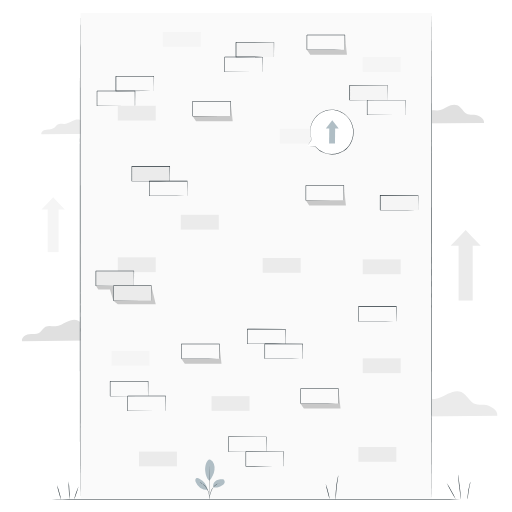
t = 0.00 s
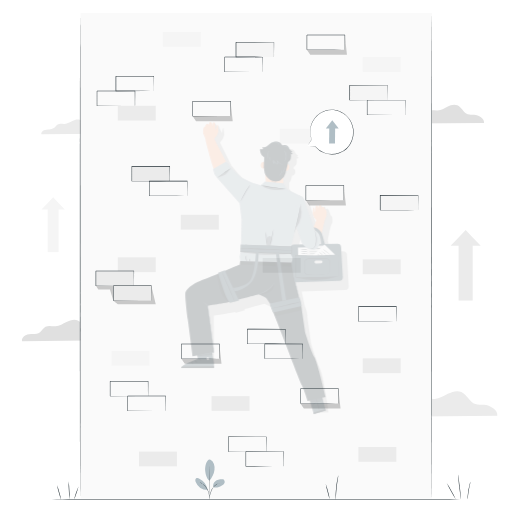
t = 0.25 s
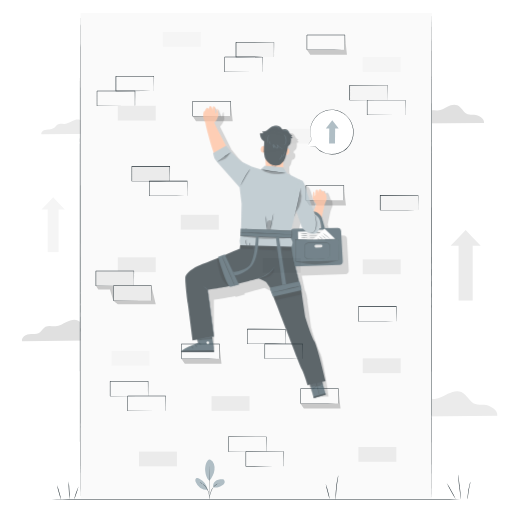
t = 0.50 s
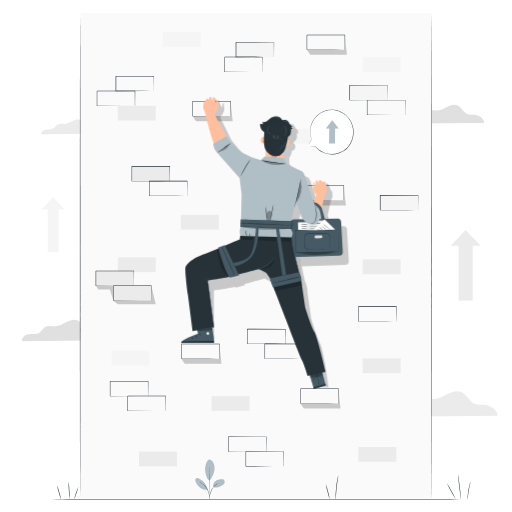
t = 0.75 s
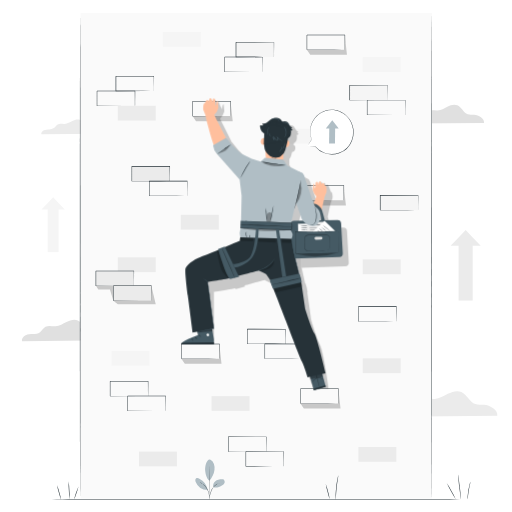
t = 1.00 s

The animated SVG that drew these frames (rendered in a browser with its animation timeline set to each time). Animation: 1 CSS @keyframes rule; one cycle of 1.00 s.

<svg class="animated" id="freepik_stories-business-challenge" xmlns="http://www.w3.org/2000/svg" viewBox="0 0 500 500" version="1.1" xmlns:xlink="http://www.w3.org/1999/xlink" xmlns:svgjs="http://svgjs.com/svgjs"><style>svg#freepik_stories-business-challenge:not(.animated) .animable {opacity: 0;}svg#freepik_stories-business-challenge.animated #freepik--Character--inject-353 {animation: 1s 1 forwards cubic-bezier(.36,-0.01,.5,1.38) slideUp;animation-delay: 0s;}            @keyframes slideUp {                0% {                    opacity: 0;                    transform: translateY(30px);                }                100% {                    opacity: 1;                    transform: inherit;                }            }        </style><g id="freepik--background-complete--inject-353" class="animable" style="transform-origin: 253.536px 254.598px;"><path d="M472.68,120c.57-4.13-5.26-7.53-9.65-7.88-2.09-.17-4.26.15-6.24-.54-4.29-1.5-6-7-10.19-8.8-3.12-1.32-6.73-.15-9.76,1.38s-6,3.45-9.42,3.66c-2.95.19-6.15-.9-8.73.54-1.92,1.07-2.93,3.29-4.7,4.59s-4,1.55-6.15,1.67-4.37.14-6.33,1-3.58,3-3.17,5.09Z" style="fill: rgb(224, 224, 224); transform-origin: 435.497px 111.458px;" id="elnin9vvvtq4j" class="animable"></path><path d="M485.66,406c.77-5.58-7.1-10.17-13-10.64-2.82-.23-5.75.2-8.42-.73-5.79-2-8.1-9.49-13.75-11.88-4.22-1.78-9.08-.19-13.17,1.87s-8.14,4.65-12.71,4.94c-4,.26-8.3-1.22-11.78.73-2.59,1.44-3.95,4.43-6.34,6.19s-5.39,2.09-8.29,2.25-5.91.19-8.55,1.4-4.83,4-4.28,6.86Z" style="fill: rgb(235, 235, 235); transform-origin: 435.499px 394.485px;" id="elfmcgjy98bkt" class="animable"></path><path d="M98.78,130.63c.45-3.25-4.14-5.92-7.58-6.2-1.64-.13-3.35.12-4.91-.42-3.37-1.18-4.72-5.53-8-6.92-2.46-1-5.29-.12-7.67,1.09s-4.74,2.71-7.41,2.88c-2.32.14-4.83-.71-6.86.42-1.51.84-2.3,2.58-3.7,3.61a8.83,8.83,0,0,1-4.83,1.31,13.67,13.67,0,0,0-5,.81c-1.53.71-2.81,2.33-2.49,4Z" style="fill: rgb(235, 235, 235); transform-origin: 69.5456px 123.933px;" id="elmnx8c8n9hik" class="animable"></path><path d="M105.31,332.35c.64-4.67-5.94-8.51-10.89-8.91-2.36-.19-4.82.17-7-.61-4.85-1.69-6.78-7.94-11.51-9.94-3.53-1.49-7.6-.16-11,1.56s-6.81,3.9-10.64,4.14c-3.32.21-6.94-1-9.85.61-2.17,1.21-3.31,3.71-5.31,5.18s-4.51,1.75-6.94,1.89-4.94.15-7.15,1.17-4.05,3.35-3.59,5.73Z" style="fill: rgb(224, 224, 224); transform-origin: 63.3561px 322.707px;" id="el0fms7luqtisq" class="animable"></path><rect x="447.86" y="237.4" width="13.76" height="56.08" style="fill: rgb(235, 235, 235); transform-origin: 454.74px 265.44px;" id="eltf816pkwi6" class="animable"></rect><polygon points="454.74 240.01 440.03 240.01 447.39 232.31 454.74 224.6 462.1 232.31 469.46 240.01 454.74 240.01" style="fill: rgb(235, 235, 235); transform-origin: 454.745px 232.305px;" id="ellxebqqyh7a" class="animable"></polygon><rect x="46.56" y="202.66" width="10.68" height="43.53" style="fill: rgb(245, 245, 245); transform-origin: 51.9px 224.425px;" id="elwbmpukpwhi" class="animable"></rect><polygon points="51.9 204.69 40.47 204.69 46.19 198.7 51.9 192.72 57.61 198.7 63.32 204.69 51.9 204.69" style="fill: rgb(245, 245, 245); transform-origin: 51.895px 198.705px;" id="elkn74c6mu9s" class="animable"></polygon></g><g id="freepik--Floor--inject-353" class="animable" style="transform-origin: 250px 487.86px;"><path d="M471.31,487.86c0,.14-99.09.26-221.3.26S28.69,488,28.69,487.86s99.07-.26,221.32-.26S471.31,487.71,471.31,487.86Z" style="fill: rgb(38, 50, 56); transform-origin: 250px 487.86px;" id="el105ea3iiz78q" class="animable"></path></g><g id="freepik--Wall--inject-353" class="animable" style="transform-origin: 249.915px 249.86px;"><rect x="78.7" y="12.77" width="343.13" height="474.18" style="fill: rgb(250, 250, 250); transform-origin: 250.265px 249.86px;" id="el68k1cs9ofga" class="animable"></rect><rect x="230.42" y="41.3" width="37.07" height="14.42" style="fill: rgb(245, 245, 245); transform-origin: 248.955px 48.51px;" id="elg3yfepxxfd" class="animable"></rect><path d="M267.5,55.72a1.67,1.67,0,0,1,0-.27c0-.2,0-.45,0-.76l0-2.88c0-2.51-.06-6.09-.1-10.51l.18.18-37.07.08c-.24.23.31-.32.25-.26h0v7.39c0,2.41,0,4.76,0,7l-.25-.25,26.51.12,7.74.07,2.09,0,.54,0h.2a5.47,5.47,0,0,1-.68,0l-2,0-7.68.07L230.42,56h-.25V48.71c0-1.21,0-2.43,0-3.67V41.32h0c0,.05.5-.5.27-.26l37.07.08h.18v.18c0,4.47-.08,8.08-.1,10.62l0,2.84c0,.3,0,.53,0,.73S267.5,55.73,267.5,55.72Z" style="fill: rgb(38, 50, 56); transform-origin: 248.93px 48.4995px;" id="elaue19c6p8d" class="animable"></path><path d="M335.68,195.63s0-.09,0-.27,0-.45,0-.75l0-2.88c0-2.52-.06-6.1-.1-10.52l.18.18-37.07.08.26-.26h0v7.4c0,2.41,0,4.76,0,7l-.25-.25,26.5.12,7.74.07,2.09,0,.55,0h.19a5.47,5.47,0,0,1-.68,0l-2,0-7.69.07-26.67.11h-.25v-.25c0-2.25,0-4.6,0-7v-7.4h0l.26-.26,37.07.08h.19v.18c0,4.47-.07,8.08-.09,10.63,0,1.2,0,2.15,0,2.83,0,.3,0,.54,0,.73S335.69,195.64,335.68,195.63Z" style="fill: rgb(38, 50, 56); transform-origin: 317.24px 188.275px;" id="el8ic2dq1u4pe" class="animable"></path><g id="elb4s833xnx4a"><polygon points="298.61 195.63 301.96 200.59 337.8 200.59 335.68 181.21 335.68 195.63 298.61 195.63" style="opacity: 0.2; transform-origin: 318.205px 190.9px;" class="animable"></polygon></g><path d="M225.14,113.34s0-.1,0-.27,0-.45,0-.76l-.05-2.88c0-2.51-.05-6.09-.1-10.52l.18.19-37.07.08.26-.26h0v7.39q0,3.61,0,7l-.25-.25,26.5.12,7.74.07,2.09,0H225a.76.76,0,0,1,.19,0,5.47,5.47,0,0,1-.68,0l-2,0-7.69.07-26.67.12h-.25v-.25c0-2.26,0-4.6,0-7V98.94h0c-.06,0,.49-.5.26-.27l37.07.08h.19v.18c0,4.48-.07,8.09-.09,10.63l0,2.84c0,.29,0,.53,0,.72S225.15,113.35,225.14,113.34Z" style="fill: rgb(38, 50, 56); transform-origin: 206.658px 106.025px;" id="el7f9vc635fx5" class="animable"></path><g id="el150gfu90wlti"><polygon points="188.07 113.34 191.42 118.3 227.26 118.3 225.14 98.92 225.14 113.34 188.07 113.34" style="opacity: 0.2; transform-origin: 207.665px 108.61px;" class="animable"></polygon></g><path d="M336.7,48.54a1.52,1.52,0,0,1,0-.27c0-.2,0-.45,0-.76l0-2.88c0-2.51-.06-6.09-.1-10.51l.18.18-37.07.08c-.24.23.31-.32.25-.26h0v7.39c0,2.41,0,4.76,0,7l-.25-.25,26.51.12,7.74.07,2.09,0,.54,0h.2a5.47,5.47,0,0,1-.68,0l-2,0-7.68.07-26.68.12h-.25V41.53c0-1.21,0-2.43,0-3.67V34.14h0c-.05.05.5-.5.27-.26l37.07.08h.18v.18c0,4.47-.08,8.08-.1,10.62,0,1.21,0,2.15,0,2.84,0,.3,0,.54,0,.73S336.7,48.55,336.7,48.54Z" style="fill: rgb(38, 50, 56); transform-origin: 318.258px 41.2295px;" id="eltccy3fxyok" class="animable"></path><g id="el7ogr3px82bx"><polygon points="299.62 48.54 302.98 53.5 338.82 53.5 336.7 34.12 336.7 48.54 299.62 48.54" style="opacity: 0.2; transform-origin: 319.22px 43.81px;" class="animable"></polygon></g><path d="M214.19,350.36a1.67,1.67,0,0,1,0-.27c0-.21,0-.45,0-.76,0-.7,0-1.66,0-2.88,0-2.52-.06-6.09-.1-10.52l.18.18-37.07.08c-.24.23.31-.32.25-.26h0v7.4q0,3.63,0,7l-.25-.25,26.51.11,7.74.07,2.09,0,.54,0,.2,0a5.47,5.47,0,0,1-.68,0l-2,0-7.68.07-26.68.12h-.25v-7.27c0-1.2,0-2.43,0-3.66v-3.74h0c0,.06.5-.49.27-.26l37.07.08h.18v.18c0,4.47-.08,8.09-.1,10.63l0,2.84c0,.29,0,.53,0,.72S214.19,350.36,214.19,350.36Z" style="fill: rgb(38, 50, 56); transform-origin: 195.75px 342.957px;" id="elw4trrol3f4g" class="animable"></path><g id="eljozo84fprw7"><polygon points="177.11 350.36 180.47 355.31 216.31 355.31 214.19 335.93 214.19 350.36 177.11 350.36" style="opacity: 0.2; transform-origin: 196.71px 345.62px;" class="animable"></polygon></g><path d="M131.7,103.31a1.39,1.39,0,0,1,0-.27c0-.2,0-.45,0-.76l0-2.87c0-2.52-.06-6.1-.1-10.52l.18.18-37.07.08c-.24.23.31-.32.26-.26h0v1.87c0,.62,0,1.25,0,1.86V96.3c0,2.41,0,4.76,0,7l-.25-.25,26.51.12,7.74.07,2.09,0,.54,0h.2a5.47,5.47,0,0,1-.68,0l-2,0-7.68.07-26.68.11h-.24v-.25c0-2.25,0-4.6,0-7V92.63c0-.61,0-1.24,0-1.86V88.9h0c0,.06.5-.49.27-.26l37.07.08h.18v.18c0,4.47-.07,8.08-.1,10.62l0,2.84c0,.3,0,.54,0,.73S131.71,103.32,131.7,103.31Z" style="fill: rgb(38, 50, 56); transform-origin: 113.28px 96.0017px;" id="elvupw3lgdi1" class="animable"></path><path d="M150.24,88.89a.91.91,0,0,1,0-.27c0-.2,0-.45,0-.76,0-.7,0-1.66,0-2.88,0-2.51-.05-6.09-.09-10.51l.18.18-37.08.08.26-.26h0v7.39c0,2.41,0,4.75,0,7l-.25-.25,26.51.12,7.74.07,2.08,0H150l.2,0a5.77,5.77,0,0,1-.69,0l-2,0-7.68.07-26.68.12h-.25v-.25q0-3.39,0-7V74.49h0c-.06,0,.5-.5.26-.27l37.08.08h.18v.19c0,4.47-.08,8.08-.1,10.62,0,1.2,0,2.15,0,2.84,0,.29,0,.53,0,.72S150.24,88.9,150.24,88.89Z" style="fill: rgb(38, 50, 56); transform-origin: 131.658px 81.5748px;" id="elumj1c9r40f8" class="animable"></path><rect x="115.03" y="103.31" width="37.07" height="14.42" style="fill: rgb(235, 235, 235); transform-origin: 133.565px 110.52px;" id="els27g1my6ej" class="animable"></rect><rect x="206.61" y="386.82" width="37.07" height="14.42" style="fill: rgb(235, 235, 235); transform-origin: 225.145px 394.03px;" id="el0ac4xk4vhpv5" class="animable"></rect><rect x="350" y="436.53" width="37.07" height="14.42" style="fill: rgb(235, 235, 235); transform-origin: 368.535px 443.74px;" id="elfh7s8drekpt" class="animable"></rect><rect x="135.7" y="441.01" width="37.07" height="14.42" style="fill: rgb(235, 235, 235); transform-origin: 154.235px 448.22px;" id="el1kzxlh4mhtv" class="animable"></rect><rect x="354.22" y="55.72" width="37.07" height="14.42" style="fill: rgb(245, 245, 245); transform-origin: 372.755px 62.93px;" id="el8c8r5b5h95q" class="animable"></rect><rect x="273.3" y="125.8" width="37.07" height="14.42" style="fill: rgb(245, 245, 245); transform-origin: 291.835px 133.01px;" id="elzqtfqlrk45i" class="animable"></rect><rect x="108.96" y="342.73" width="37.07" height="14.42" style="fill: rgb(245, 245, 245); transform-origin: 127.495px 349.94px;" id="elgu08r92ggo" class="animable"></rect><rect x="354.22" y="349.94" width="37.07" height="14.42" style="fill: rgb(235, 235, 235); transform-origin: 372.755px 357.15px;" id="elw4hicrwbc9" class="animable"></rect><rect x="256.55" y="251.97" width="37.07" height="14.42" style="fill: rgb(235, 235, 235); transform-origin: 275.085px 259.18px;" id="elfkdipqgswma" class="animable"></rect><rect x="115.03" y="251.32" width="37.07" height="14.42" style="fill: rgb(235, 235, 235); transform-origin: 133.565px 258.53px;" id="elh3iii680zdg" class="animable"></rect><rect x="176.6" y="209.81" width="37.07" height="14.42" style="fill: rgb(235, 235, 235); transform-origin: 195.135px 217.02px;" id="elxtxva2fyf9" class="animable"></rect><rect x="159.08" y="31.29" width="37.07" height="14.42" style="fill: rgb(245, 245, 245); transform-origin: 177.615px 38.5px;" id="els57kotcgl7m" class="animable"></rect><rect x="354.22" y="253.34" width="37.07" height="14.42" style="fill: rgb(235, 235, 235); transform-origin: 372.755px 260.55px;" id="elu9kqg8v0fm" class="animable"></rect><path d="M256.45,70.14a1.39,1.39,0,0,1,0-.27c0-.2,0-.45,0-.75,0-.7,0-1.66,0-2.88,0-2.52-.06-6.09-.1-10.52l.18.18L219.38,56c-.24.23.31-.32.26-.26h0V70.14l-.25-.25,26.5.12,7.74.07,2.09,0,.54,0h.2a3,3,0,0,1-.68,0l-2,0-7.68.07-26.67.11h-.25v-.26c0-2.25,0-4.6,0-7V59.47c0-.62,0-1.24,0-1.87V55.73h0c-.05.06.5-.49.27-.26l37.07.08h.18v.18c0,4.47-.07,8.09-.1,10.63l0,2.84c0,.29,0,.53,0,.72S256.46,70.15,256.45,70.14Z" style="fill: rgb(38, 50, 56); transform-origin: 237.938px 62.8367px;" id="elp8yk6r0azu" class="animable"></path><rect x="341.48" y="83.34" width="37.07" height="14.42" style="fill: rgb(245, 245, 245); transform-origin: 360.015px 90.55px;" id="elje6nqpyquiq" class="animable"></rect><path d="M378.55,97.76s0-.09,0-.27,0-.45,0-.75c0-.7,0-1.66,0-2.88,0-2.52-.05-6.09-.1-10.52l.18.18-37.07.08.26-.26h0v7.4c0,2.41,0,4.76,0,7l-.25-.25,26.5.12,7.74.07,2.09,0,.55,0h.19a3,3,0,0,1-.68,0l-2,0-7.69.07L341.48,98h-.25v-.26c0-2.25,0-4.6,0-7v-7.4h0l.26-.26,37.07.08h.19v.18c0,4.47-.07,8.09-.09,10.63l-.05,2.84c0,.29,0,.53,0,.72S378.56,97.77,378.55,97.76Z" style="fill: rgb(38, 50, 56); transform-origin: 359.99px 90.54px;" id="el4pmx6n8zrql" class="animable"></path><path d="M395.6,112.19a1.67,1.67,0,0,1,0-.27c0-.2,0-.45,0-.76,0-.7,0-1.66,0-2.88,0-2.51-.06-6.09-.1-10.52l.18.19L358.53,98c-.24.23.31-.32.26-.26h0v3.72c0,1.24,0,2.46,0,3.67v7l-.25-.25,26.5.12,7.74.07,2.09,0h.54l.2,0a5.47,5.47,0,0,1-.68,0l-2,0-7.68.07-26.67.12h-.25v-.25q0-3.39,0-7V97.79h0c-.06,0,.49-.5.26-.27l37.07.08h.18v.18c0,4.48-.07,8.09-.1,10.63,0,1.2,0,2.15,0,2.84,0,.29,0,.53,0,.72S395.61,112.2,395.6,112.19Z" style="fill: rgb(38, 50, 56); transform-origin: 377.083px 104.86px;" id="elurfgumv9vcg" class="animable"></path><rect x="128.65" y="162.49" width="37.07" height="14.42" style="fill: rgb(235, 235, 235); transform-origin: 147.185px 169.7px;" id="elz30hzgjj8k" class="animable"></rect><path d="M165.72,176.92a1.67,1.67,0,0,1,0-.27c0-.2,0-.45,0-.76,0-.7,0-1.66,0-2.88,0-2.52-.06-6.09-.1-10.52l.18.18-37.07.08.26-.26h0v3.74c0,1.23,0,2.46,0,3.66v7l-.25-.25,26.5.11,7.74.07,2.09,0h.54l.2,0a5.47,5.47,0,0,1-.68,0l-2,0-7.68.07-26.67.12h-.25v-.25q0-3.39,0-7v-7.4h0l.26-.26,37.07.08h.18v.18c0,4.47-.07,8.09-.1,10.63l0,2.84c0,.29,0,.53,0,.72A1.1,1.1,0,0,1,165.72,176.92Z" style="fill: rgb(38, 50, 56); transform-origin: 147.285px 169.555px;" id="elop995tnjv3" class="animable"></path><path d="M182.77,191.34a.91.91,0,0,1,0-.27c0-.2,0-.45,0-.76l0-2.88c0-2.51-.05-6.09-.09-10.51l.18.18-37.08.08.26-.26h0v7.39c0,2.41,0,4.76,0,7l-.25-.25,26.51.12,7.74.07,2.08,0,.55,0h.2a5.77,5.77,0,0,1-.69,0l-2,0-7.68.07-26.68.12h-.25v-.25c0-2.25,0-4.6,0-7v-7.39h0l.26-.26,37.08.08H183v.18c0,4.47-.08,8.08-.1,10.62l0,2.84c0,.3,0,.53,0,.73A1.66,1.66,0,0,1,182.77,191.34Z" style="fill: rgb(38, 50, 56); transform-origin: 164.285px 183.99px;" id="el725h6hmfdds" class="animable"></path><rect x="371.27" y="190.9" width="37.07" height="14.42" style="fill: rgb(245, 245, 245); transform-origin: 389.805px 198.11px;" id="elpee60z2ppt" class="animable"></rect><path d="M408.34,205.32s0-.09,0-.27,0-.45,0-.75c0-.7,0-1.66,0-2.88,0-2.52-.06-6.09-.1-10.52l.18.18-37.07.08.26-.26h0v3.74c0,1.23,0,2.46,0,3.66v7l-.25-.25,26.5.12,7.74.07,2.09,0,.55,0h.19a4.12,4.12,0,0,1-.68,0l-2,0-7.68.07-26.67.11H371v-.26c0-2.25,0-4.6,0-7v-7.4h0l.26-.26,37.07.08h.18v.18c0,4.47-.07,8.08-.1,10.63,0,1.2,0,2.15,0,2.83,0,.3,0,.54,0,.73S408.35,205.33,408.34,205.32Z" style="fill: rgb(38, 50, 56); transform-origin: 389.755px 197.96px;" id="elxuu4p8niwp9" class="animable"></path><path d="M278.52,335.93a1.52,1.52,0,0,1,0-.27c0-.2,0-.45,0-.76,0-.69,0-1.66,0-2.88,0-2.51-.06-6.09-.1-10.51l.18.18-37.07.08c-.24.23.31-.32.25-.26h0v7.39c0,2.41,0,4.76,0,7l-.25-.25,26.51.12,7.74.07,2.09,0,.54,0h.2a5.67,5.67,0,0,1-.68,0l-2,0-7.68.07-26.68.12h-.25v-7.26c0-1.21,0-2.43,0-3.67v-3.72h0c-.05.05.5-.5.27-.26l37.07.08h.18v.18c0,4.47-.08,8.08-.1,10.62,0,1.21,0,2.15,0,2.84,0,.3,0,.54,0,.73S278.52,335.94,278.52,335.93Z" style="fill: rgb(38, 50, 56); transform-origin: 260.078px 328.544px;" id="elsh08lboh9ko" class="animable"></path><path d="M295.56,350.36s0-.1,0-.27,0-.45,0-.76c0-.7,0-1.66,0-2.88,0-2.52-.06-6.09-.1-10.52l.18.18-37.07.08.26-.26h0v7.4q0,3.63,0,7l-.25-.25,26.5.11,7.74.07,2.09,0,.55,0,.19,0a5.47,5.47,0,0,1-.68,0l-2,0-7.69.07-26.67.12h-.25v-.25c0-2.26,0-4.6,0-7v-7.4h0l.26-.26,37.07.08h.19v.18c0,4.47-.07,8.09-.09,10.63l0,2.84c0,.29,0,.53,0,.72A.64.64,0,0,1,295.56,350.36Z" style="fill: rgb(38, 50, 56); transform-origin: 277.12px 342.995px;" id="el8jddaqgdmc6" class="animable"></path><path d="M144.57,386.82a.91.91,0,0,1,0-.27c0-.2,0-.45,0-.76l-.05-2.88c0-2.52,0-6.09-.09-10.52l.18.18-37.08.08c-.23.24.32-.31.26-.26h0v7.38c0,2.42,0,4.76,0,7l-.25-.25,26.51.11,7.74.07,2.08,0h.55l.2,0a5.77,5.77,0,0,1-.69,0l-2,0-7.68.07-26.68.12h-.25v-.25q0-3.39,0-7v-7.38h0l.26-.26,37.08.08h.18v.18c0,4.47-.08,8.09-.1,10.63,0,1.2,0,2.15-.05,2.84,0,.29,0,.53,0,.72S144.57,386.82,144.57,386.82Z" style="fill: rgb(38, 50, 56); transform-origin: 126.08px 379.445px;" id="el9zgqz9f5bmt" class="animable"></path><path d="M161.61,401.24s0-.1,0-.27,0-.45,0-.76c0-.69,0-1.66,0-2.88,0-2.51-.06-6.09-.1-10.51l.18.18-37.07.08.26-.26h0v7.39c0,2.41,0,4.76,0,7l-.25-.25,26.5.12,7.74.07,2.09,0,.55,0h.19a5.47,5.47,0,0,1-.68,0l-2,0-7.69.07-26.67.12h-.25v-.25c0-2.25,0-4.6,0-7v-7.39h0c-.06.05.49-.5.26-.26l37.07.08h.18v.18c0,4.47-.07,8.08-.09,10.62l0,2.84c0,.3,0,.53,0,.73S161.62,401.25,161.61,401.24Z" style="fill: rgb(38, 50, 56); transform-origin: 143.163px 393.859px;" id="el7do6sw2k7e4" class="animable"></path><path d="M260,441s0-.1,0-.27,0-.45,0-.76l-.05-2.88c0-2.52-.06-6.09-.1-10.52l.18.18-37.07.08.26-.26h0V434q0,3.63,0,7l-.25-.25,26.5.11,7.74.07,2.09,0,.55,0,.19,0a5.47,5.47,0,0,1-.68,0l-2,0-7.69.07-26.67.12h-.25V441c0-2.26,0-4.6,0-7v-7.4h0l.26-.26,37.07.08h.19v.18c0,4.47-.07,8.09-.09,10.63l0,2.84c0,.29,0,.53,0,.72A.64.64,0,0,1,260,441Z" style="fill: rgb(38, 50, 56); transform-origin: 241.51px 433.73px;" id="elv3m7b82yit8" class="animable"></path><path d="M277.05,455.43a1.67,1.67,0,0,1,0-.27c0-.2,0-.45,0-.76l0-2.88c0-2.51-.06-6.09-.1-10.51l.18.18-37.07.08c-.24.23.31-.32.26-.26h0v3.72c0,1.24,0,2.46,0,3.67v7l-.25-.25,26.5.12,7.74.07,2.09,0h.54l.2,0a5.47,5.47,0,0,1-.68,0l-2,0-7.68.07-26.67.12h-.25v-.25c0-2.25,0-4.6,0-7V441h0l.26-.26,37.07.08h.18V441c0,4.47-.07,8.08-.1,10.62,0,1.2,0,2.15,0,2.84,0,.29,0,.53,0,.73S277.06,455.44,277.05,455.43Z" style="fill: rgb(38, 50, 56); transform-origin: 258.615px 448.135px;" id="elriyb4yhwpd" class="animable"></path><path d="M387.08,313.88a1.67,1.67,0,0,1,0-.27c0-.2,0-.45,0-.76L387,310c0-2.51-.05-6.09-.09-10.52l.18.18-37.07.08c-.24.24.31-.31.25-.26h0v7.39q0,3.61,0,7l-.25-.25,26.51.12,7.74.07,2.08,0h.55l.2,0a5.67,5.67,0,0,1-.68,0l-2,0-7.68.07-26.68.12h-.25v-7.26c0-1.21,0-2.43,0-3.67v-3.72h0c-.05.06.5-.49.27-.26l37.07.08h.18v.18c0,4.47-.08,8.09-.1,10.63,0,1.2,0,2.15,0,2.84,0,.29,0,.53,0,.72S387.08,313.88,387.08,313.88Z" style="fill: rgb(38, 50, 56); transform-origin: 368.568px 306.517px;" id="elt9kdl712c8a" class="animable"></path><path d="M330.43,394s0-.1,0-.27,0-.45,0-.76l0-2.88c0-2.51-.06-6.09-.1-10.52l.18.19-37.07.08.26-.26h0v3.72c0,1.24,0,2.46,0,3.67v7l-.25-.25,26.5.12,7.74.07,2.09,0h.55l.19,0a5.47,5.47,0,0,1-.68,0l-2,0-7.68.07-26.67.12h-.25V394q0-3.39,0-7v-7.39h0c-.06.05.49-.5.26-.27l37.07.08h.18v.17c0,4.48-.07,8.09-.1,10.63l0,2.84c0,.29,0,.53,0,.72S330.44,394,330.43,394Z" style="fill: rgb(38, 50, 56); transform-origin: 311.993px 386.692px;" id="el83urg0iya3q" class="animable"></path><g id="elfe9khmsappo"><polygon points="93.65 279.15 96.01 282.68 107.36 282.68 110.69 293.58 115.03 297.19 152.1 297.19 147.77 279.15 93.65 279.15" style="opacity: 0.2; transform-origin: 122.875px 288.17px;" class="animable"></polygon></g><rect x="93.65" y="264.73" width="37.07" height="14.42" style="fill: rgb(235, 235, 235); transform-origin: 112.185px 271.94px;" id="elh5tu4uagx1c" class="animable"></rect><path d="M130.72,279.15s0-.09,0-.27,0-.45,0-.75l0-2.88c0-2.52-.06-6.1-.1-10.52l.18.18L93.65,265l.26-.26h0v7.4c0,2.41,0,4.76,0,7l-.25-.25,26.5.12,7.74.07,2.09,0,.55,0h.19a5.47,5.47,0,0,1-.68,0l-2,0-7.69.07-26.67.11H93.4v-.25c0-2.25,0-4.6,0-7v-7.4h0l.26-.26,37.07.08h.18v.18c0,4.47-.07,8.08-.1,10.63l0,2.83c0,.3,0,.54,0,.73S130.73,279.16,130.72,279.15Z" style="fill: rgb(38, 50, 56); transform-origin: 112.155px 271.805px;" id="el1dgmq298ndz" class="animable"></path><rect x="110.69" y="279.15" width="37.07" height="14.42" style="fill: rgb(235, 235, 235); transform-origin: 129.225px 286.36px;" id="elsv5ybr0g5j" class="animable"></rect><path d="M147.77,293.58a1.67,1.67,0,0,1,0-.27c0-.2,0-.45,0-.76,0-.7,0-1.66,0-2.88,0-2.52-.06-6.09-.1-10.52l.18.18-37.07.08c-.24.24.31-.31.25-.26h0v7.39q0,3.62,0,7l-.25-.25,26.51.12,7.74.06,2.09,0h.54l.2,0a5.47,5.47,0,0,1-.68,0l-2,0-7.68.07-26.68.12h-.25v-7.26c0-1.21,0-2.43,0-3.67v-3.72h0c-.05.06.5-.49.27-.26l37.07.08H148v.18c0,4.47-.08,8.09-.1,10.63,0,1.2,0,2.15,0,2.84,0,.29,0,.53,0,.72S147.77,293.58,147.77,293.58Z" style="fill: rgb(38, 50, 56); transform-origin: 129.283px 286.177px;" id="elnjw5o1fmw4" class="animable"></path><g id="elnfovlupsla"><polygon points="293.36 394.03 296.71 398.99 332.55 398.99 330.43 379.61 330.43 394.03 293.36 394.03" style="opacity: 0.2; transform-origin: 312.955px 389.3px;" class="animable"></polygon></g><path d="M421.41,485.68c-.14,0-.26-105.2-.26-234.95s.12-235,.26-235,.26,105.18.26,235S421.56,485.68,421.41,485.68Z" style="fill: rgb(38, 50, 56); transform-origin: 421.41px 250.705px;" id="el2hkbxk3vkqj" class="animable"></path><path d="M78.28,17.31c.15,0,.26,104.66.26,233.73s-.11,233.76-.26,233.76S78,380.16,78,251,78.14,17.31,78.28,17.31Z" style="fill: rgb(38, 50, 56); transform-origin: 78.27px 251.055px;" id="eliww3x19nd3h" class="animable"></path></g><g id="freepik--Plants--inject-353" class="animable" style="transform-origin: 257.555px 468.468px;"><path d="M205.12,448.73a7.37,7.37,0,0,1,3.81,4.32,13,13,0,0,1,.51,5.86c-.43,3.8-2.59,7.64-4.92,10.68-3.2-2.8-3.93-7.67-4.15-10.17-.35-3.94,1.42-11.28,4.75-10.69" style="fill: rgb(176, 190, 197); transform-origin: 204.948px 459.143px;" id="elc7cpys29tg5" class="animable"></path><path d="M208.24,475.86a6.28,6.28,0,0,1,2-6c1.64-1.47,5-2,7.17-1.85,1,.08,1.1.3,1.68,1.14a2.65,2.65,0,0,1,0,2.72,5.41,5.41,0,0,1-2,2c-2.78,1.74-5.78,2.91-8.92,2" style="fill: rgb(176, 190, 197); transform-origin: 213.786px 472.086px;" id="el8bik7036wcu" class="animable"></path><path d="M204.14,487.52a4,4,0,0,1,.11-.78l.39-2.11a22,22,0,0,1,2.18-6.75,13.45,13.45,0,0,1,4.84-5.14,8.87,8.87,0,0,1,2-.87,3.77,3.77,0,0,1,.57-.15c.13,0,.2,0,.2,0a15.84,15.84,0,0,0-2.64,1.22,13.89,13.89,0,0,0-4.7,5.11,23.75,23.75,0,0,0-2.23,6.65c-.19.88-.35,1.6-.47,2.09A4,4,0,0,1,204.14,487.52Z" style="fill: rgb(38, 50, 56); transform-origin: 209.285px 479.62px;" id="eljc6q0ilu5zb" class="animable"></path><path d="M204.26,454.44a1.73,1.73,0,0,1,0,.34c0,.25,0,.58.06,1,0,.85.09,2.08.14,3.6.1,3.05.18,7.26.16,11.91s-.14,8.86-.26,11.91c-.06,1.52-.12,2.75-.18,3.6,0,.4-.05.73-.06,1a1.38,1.38,0,0,1,0,.34,1.8,1.8,0,0,1,0-.34c0-.26,0-.58,0-1,0-.89.06-2.11.09-3.61.08-3,.16-7.25.18-11.9s0-8.86-.07-11.9c0-1.5-.05-2.72-.06-3.61,0-.4,0-.73,0-1A1.23,1.23,0,0,1,204.26,454.44Z" style="fill: rgb(38, 50, 56); transform-origin: 204.368px 471.29px;" id="elu9nxvg9pjy" class="animable"></path><path d="M202.71,478.18a14.71,14.71,0,0,0-8-10.77c-1.07-.52-2.47-.85-3.35-.06s-.68,2.23-.25,3.34a12.57,12.57,0,0,0,11.55,7.8" style="fill: rgb(176, 190, 197); transform-origin: 196.727px 472.684px;" id="elaii1vri2grk" class="animable"></path><path d="M195.2,471a3.8,3.8,0,0,1,.68.3,6.64,6.64,0,0,1,.76.41,10.68,10.68,0,0,1,1,.61c.35.25.74.51,1.12.84s.78.69,1.19,1.08a16.37,16.37,0,0,1,2.26,2.91,16,16,0,0,1,1.49,3.36,17.19,17.19,0,0,1,.57,3,9.73,9.73,0,0,1,.05,1.16,5.78,5.78,0,0,1,0,.87,3.37,3.37,0,0,1-.08.73c-.06,0,.05-1.05-.14-2.74a11.22,11.22,0,0,0-.22-1.36,15.13,15.13,0,0,0-.4-1.53,16.09,16.09,0,0,0-1.48-3.3,17.07,17.07,0,0,0-2.2-2.87c-.4-.39-.77-.77-1.16-1.08a12.27,12.27,0,0,0-1.08-.86C196.13,471.5,195.17,471.07,195.2,471Z" style="fill: rgb(38, 50, 56); transform-origin: 199.768px 478.635px;" id="eli20l64xtlmb" class="animable"></path><path d="M436.27,471.76a78.93,78.93,0,0,1,4.63,7.8,80.13,80.13,0,0,1,4.17,8.06,80.41,80.41,0,0,1-4.63-7.8A82.74,82.74,0,0,1,436.27,471.76Z" style="fill: rgb(38, 50, 56); transform-origin: 440.67px 479.69px;" id="el94cbut0598v" class="animable"></path><path d="M447.38,463.52c.15,0,.88,5.36,1.65,12s1.28,12.05,1.14,12.07-.88-5.36-1.65-12S447.24,463.53,447.38,463.52Z" style="fill: rgb(38, 50, 56); transform-origin: 448.775px 475.555px;" id="el8rruz3bvgkw" class="animable"></path><path d="M459.45,470.52A13.76,13.76,0,0,1,459,473c-.33,1.53-.77,3.65-1.17,6s-.68,4.5-.87,6.06a13.84,13.84,0,0,1-.38,2.52,11.16,11.16,0,0,1,0-2.55,62.27,62.27,0,0,1,2.06-12.12A11.23,11.23,0,0,1,459.45,470.52Z" style="fill: rgb(38, 50, 56); transform-origin: 457.978px 479.05px;" id="elwtom7wbq85" class="animable"></path><path d="M318.13,472.56a58.5,58.5,0,0,1,2.21,7.47,57.14,57.14,0,0,1,1.71,7.61,58.5,58.5,0,0,1-2.21-7.47A57.14,57.14,0,0,1,318.13,472.56Z" style="fill: rgb(38, 50, 56); transform-origin: 320.09px 480.1px;" id="eljxjlbq1nc2" class="animable"></path><path d="M330.41,464.21a25.45,25.45,0,0,1-.48,3.47c-.34,2.13-.78,5.08-1.14,8.35s-.56,6.25-.69,8.4a27.29,27.29,0,0,1-.27,3.49,3,3,0,0,1-.09-.94c0-.6,0-1.48,0-2.56,0-2.17.19-5.16.54-8.45s.86-6.24,1.29-8.36c.22-1.06.41-1.91.57-2.5A3.58,3.58,0,0,1,330.41,464.21Z" style="fill: rgb(38, 50, 56); transform-origin: 329.072px 476.065px;" id="el5pudjpir8up" class="animable"></path><path d="M67,469.86a81.14,81.14,0,0,1,.76,9,76.14,76.14,0,0,1,.24,9.05,81.14,81.14,0,0,1-.76-9A78.78,78.78,0,0,1,67,469.86Z" style="fill: rgb(38, 50, 56); transform-origin: 67.5018px 478.885px;" id="elhbj5eor35qg" class="animable"></path><path d="M76.63,475.2a43.83,43.83,0,0,1-1.95,6.43,43.45,43.45,0,0,1-2.45,6.26,88.7,88.7,0,0,1,4.4-12.69Z" style="fill: rgb(38, 50, 56); transform-origin: 74.43px 481.545px;" id="elpytjl5dozal" class="animable"></path><path d="M55.66,473.53a54.66,54.66,0,0,1,2.27,7.28,55.32,55.32,0,0,1,1.77,7.43A56.32,56.32,0,0,1,57.43,481,58.94,58.94,0,0,1,55.66,473.53Z" style="fill: rgb(38, 50, 56); transform-origin: 57.68px 480.885px;" id="elv9fte8o3glg" class="animable"></path></g><g id="freepik--speech-bubble--inject-353" class="animable" style="transform-origin: 322.698px 128.99px;"><path d="M300.2,142.7l7.91.36a21.35,21.35,0,0,0,9.66,6.55,20.89,20.89,0,0,0,26.53-14,22,22,0,0,0-13.92-27.34,20.89,20.89,0,0,0-26.53,14,22.16,22.16,0,0,0,.38,14h0Z" style="fill: rgb(255, 255, 255); transform-origin: 322.743px 128.94px;" id="el11jdqw8wl4rf" class="animable"></path><path d="M300.2,142.7l.28-.43c.19-.29.46-.69.8-1.22l3-4.69h-.16a.1.1,0,0,0,.14,0,.11.11,0,0,0,0-.12,22.22,22.22,0,0,1-1.07-10.58,21.29,21.29,0,0,1,2-6.56,20.8,20.8,0,0,1,11.85-10.57,20.55,20.55,0,0,1,9.05-1,21.23,21.23,0,0,1,9.07,3.33,21.55,21.55,0,0,1,3.87,3.23,23.16,23.16,0,0,1,3,4.16,23.59,23.59,0,0,1,2,4.69,23.19,23.19,0,0,1,.82,4.93,22.06,22.06,0,0,1-1.55,9.46,20.91,20.91,0,0,1-12.25,11.89,20.6,20.6,0,0,1-14.29-.11,21.34,21.34,0,0,1-8.7-6.14.11.11,0,0,0-.07,0l-5.86-.21-1.53,0h-.53l.49,0,1.49.09,5.93.34-.08,0a21.37,21.37,0,0,0,8.76,6.3,20.9,20.9,0,0,0,14.51.18,21.21,21.21,0,0,0,12.53-12.09,22.44,22.44,0,0,0,1.59-9.65,23.61,23.61,0,0,0-.84-5,23.31,23.31,0,0,0-2-4.78,22.36,22.36,0,0,0-3.09-4.24,21.89,21.89,0,0,0-13.21-6.69,21,21,0,0,0-16.61,5.55A21.39,21.39,0,0,0,305,119a21.67,21.67,0,0,0-2,6.67,22.35,22.35,0,0,0,1.18,10.69l.18-.09h0a.11.11,0,0,0-.14,0,.05.05,0,0,0,0,0q-1.93,3.13-3,4.82c-.32.52-.57.92-.74,1.21S300.2,142.7,300.2,142.7Z" style="fill: rgb(38, 50, 56); transform-origin: 322.698px 128.99px;" id="elq2hea6ixo0f" class="animable"></path><polygon points="330.79 125.47 324.48 117.47 318.18 125.37 330.79 125.47" style="fill: rgb(176, 190, 197); transform-origin: 324.485px 121.47px;" id="el1g97q3ht1op" class="animable"></polygon><polygon points="321.38 140.09 327.12 140.13 327.3 124.17 321.56 124.13 321.38 140.09" style="fill: rgb(176, 190, 197); transform-origin: 324.34px 132.13px;" id="elq8qbjq23ymc" class="animable"></polygon></g><g id="freepik--Character--inject-353" class="animable animator-active" style="transform-origin: 258.7px 238.501px;"><g id="eldwfb9039wva"><path d="M338.91,225.69a3.57,3.57,0,0,0-3.59-3.44l-12.26.28c-.47-1.83-2.05-7.92-3-10.78l1.95-9.64.88-3.62s1.49-4,1.8-4.61a15.13,15.13,0,0,0-.23-5.24,2.63,2.63,0,0,0-1.34-1.29s-1.81-5.83-2.84-6.58-2.28.75-2.28.75v-1.07c-.42-1.72-.93-2-1.87-1.24a3.84,3.84,0,0,0-1.14,2s-.25-1.56-.45-2.63-1.45-.43-1.87,0,1.22,10.26,1.22,10.26l-.61,1.5a19.77,19.77,0,0,1-.31-2.79c-.11-1.83-2.66-7.42-2.66-7.42L311.2,192l1.46,3.55,2.22,2.95c-.35.87-1.83,4.48-2.68,6.62-2.6-7.52-8.32-24.16-8.66-25.88a11.28,11.28,0,0,0-2.06-4.26l-15.18-7.77-3.74-6.06h0l0-5.83a9.17,9.17,0,0,0,1.89-3.78c.2-.87.48-2,.78-3.18,1.23,0,2.79-.48,3.18-3s-.65-3.34-1.67-3.66c0-.25.09-.52.12-.74l.15-1.25a7.8,7.8,0,0,0,1.25-.84,5.38,5.38,0,0,0,1.64-3.44,16,16,0,0,0-.13-3.91,1.48,1.48,0,0,0,1.95-.85,3.5,3.5,0,0,1-1.88-1.44,1.53,1.53,0,0,0,1,.13c.31-.1.54-.53.33-.79a.9.9,0,0,0-.5-.24,3.55,3.55,0,0,1-1.91-1.72,3.4,3.4,0,0,0-.3-.77,4.55,4.55,0,0,0-.43-.65,6.11,6.11,0,0,0-1.22-1.87,4.08,4.08,0,0,0-3.15-1.06,6,6,0,0,0-2.11.58c-.08-.09-.17-.16-.25-.24a6.86,6.86,0,0,0-4.84-3.63,8.5,8.5,0,0,0-6.37,1.56c-1.28.9-2.35,2.11-3.64,3a5,5,0,0,1-4.39,1c-.26.56.75,1,.61,1.64a.7.7,0,0,1-.66.47,7.42,7.42,0,0,1-1.23-.17,1,1,0,0,0-1.06.49,1.22,1.22,0,0,0,0,.63,11.42,11.42,0,0,0,1.85,5.29,6.38,6.38,0,0,0,2.33,2c0,1.34,0,2.69-.05,4l-.08.34c0,.1,0,.19,0,.3-1.24-.18-2.95.12-3.2,2.93-.3,3.25,2,3.84,3.21,3.87q0,.56.09,1.14a16.41,16.41,0,0,0,1.24,4.75l.37,7.22-.85-.08L260.44,163l-8.72-2.64-10.53-5.52-8.25-8-6.27-8-.21.13-11.53-23,2.59-3.43,1.59-3.88-.69-6.94s-1.13.12-1.24,2.12a23.38,23.38,0,0,1-.34,3l-.67-1.64a23.37,23.37,0,0,1-1.5-2.89c-1.59-6.54-1.55.57-1.37-.61,0-.31-4-5.24-4-5.24s.7,2.13-.32,1.24,1.42,1,1,2.91v1.18s-1.36-1.65-2.49-.83a4.24,4.24,0,0,0-1.36,2.59,2.89,2.89,0,0,0-1.48,1.41c-.34.94-.58,5-.24,5.73s2,5.06,2,5.06l.46,2.69s4.11,17.54,7.63,27.74l-.55.33a15.88,15.88,0,0,0,3.71,8.56l22.24,26.24,1.95,16.22-.53,25.53h-.4l-.16,7.23.1,0-.93,5.13.54,4.21-.41,3.55s-6.6,2.94-14.44,6.35l-.22-.48-6.47,2.62s.07.24.19.68l-1.47.63c-6.39,2.74-12.44,5.27-15.46,6.36-7.65,2.76-14.64,9-15.23,12.29s1.43,21,2.31,27.17c.95,6.56,3.9,30.82,3.9,30.82L209,335.29l-.1-49.71,0-.6s12.52-1.87,20.51-3.55a11.38,11.38,0,0,0,1.22.72l8.66-2.23-.49-1.09c7.39-2.18,19.6-5.4,19.6-5.4l5.36,2.62,2,1.14,3.69,5.7c-.3.61,2.83,9.16,3.08,9l.25-.06c4.31,11.53,11.36,30.42,12.17,32.6,1.17,3.16,13,36.13,15.5,41.12,1,1.93,5.06,12.51,5.64,14.06l14.88,0s-5-36.86-8.19-42.45-8.91-25-8.91-25l-3.76-26.75.34-.08a34.74,34.74,0,0,0-2.15-8.8l-.32.07,0-.07-3.3-15.13,42.53-1.41a3.59,3.59,0,0,0,3.4-3.85Zm-49.57,6.57h0Zm8.58,44.17-3.76-15.07Zm-5.06-53.21a3.44,3.44,0,0,0-2.59,1.3l3.12-13.8q.86-2.9,1.62-5.82l.06.2-.26,1.35c.17-.22.33-.45.49-.67l5.22,15.73a17.81,17.81,0,0,0,1.2,1.51Zm25-.57a19.17,19.17,0,0,0,.66-3.49h0l.32-1.55c.35,2.16.51,4.14.57,5Z" style="opacity: 0.2; transform-origin: 263.737px 238.035px;" class="animable"></path></g><g id="elnlcrfb21r8i"><path d="M304.06,375s-.44-1.7-1.35-4.16" style="opacity: 0.3; transform-origin: 303.385px 372.92px;" class="animable"></path></g><path d="M283.25,249c0-7.15.26-22.9.37-29.83a3.52,3.52,0,0,1,3.44-3.46l42.45-.93a3.5,3.5,0,0,1,3.59,3.31l1.65,29.3a3.51,3.51,0,0,1-3.39,3.71l-44.48,1.42A3.51,3.51,0,0,1,283.25,249Z" style="fill: rgb(69, 90, 100); transform-origin: 309.003px 233.65px;" id="elaulh93eqhlr" class="animable"></path><polygon points="305.34 226.14 291.15 225.94 291.01 218.54 305.19 218.27 305.34 226.14" style="fill: rgb(255, 255, 255); transform-origin: 298.175px 222.205px;" id="elje3kwqaavxh" class="animable"></polygon><path d="M303.7,220.77a43.49,43.49,0,0,1-5.29.16,44.51,44.51,0,0,1-5.28-.17,44.75,44.75,0,0,1,5.28-.15A43.49,43.49,0,0,1,303.7,220.77Z" style="fill: rgb(38, 50, 56); transform-origin: 298.415px 220.77px;" id="el8c391t0818b" class="animable"></path><path d="M303.81,222.69a42.31,42.31,0,0,1-5.28.15,43.49,43.49,0,0,1-5.29-.16,42.41,42.41,0,0,1,5.29-.15A43.38,43.38,0,0,1,303.81,222.69Z" style="fill: rgb(38, 50, 56); transform-origin: 298.525px 222.685px;" id="elnurq3yb6iln" class="animable"></path><path d="M303.92,224.61a47.5,47.5,0,0,1-5.28.15,43.49,43.49,0,0,1-5.29-.16,43.49,43.49,0,0,1,5.29-.16A44.51,44.51,0,0,1,303.92,224.61Z" style="fill: rgb(38, 50, 56); transform-origin: 298.635px 224.6px;" id="elmpbtyauwbal" class="animable"></path><polygon points="317.43 226.02 299.73 226.2 299.56 216.97 317.25 216.64 317.43 226.02" style="fill: rgb(235, 235, 235); transform-origin: 308.495px 221.42px;" id="elxzvq6cxn6hm" class="animable"></polygon><path d="M315.38,219.75a65.71,65.71,0,0,1-6.59.15c-3.64,0-6.59-.07-6.59-.16a65.71,65.71,0,0,1,6.59-.15C312.43,219.59,315.38,219.66,315.38,219.75Z" style="fill: rgb(38, 50, 56); transform-origin: 308.79px 219.745px;" id="elj51yzacjn8" class="animable"></path><path d="M315.52,222.14c0,.09-2.95.16-6.59.16s-6.59-.08-6.59-.17,3-.15,6.59-.15S315.52,222.05,315.52,222.14Z" style="fill: rgb(38, 50, 56); transform-origin: 308.93px 222.14px;" id="elscb3y9kh8z" class="animable"></path><path d="M315.66,224.54c0,.08-3,.15-6.59.15s-6.59-.08-6.59-.16,2.95-.16,6.59-.16A65.36,65.36,0,0,1,315.66,224.54Z" style="fill: rgb(38, 50, 56); transform-origin: 309.07px 224.52px;" id="elaeddmwius6" class="animable"></path><path d="M330.36,225.56s0,.1,0,.31,0,.54,0,.95c0,.85.06,2.08.09,3.66.08,3.21.18,7.83.3,13.54,0,.36,0,.72,0,1.09a2.06,2.06,0,0,1-.21,1.13,2,2,0,0,1-.86.83,2.52,2.52,0,0,1-1.17.2l-4.86.13-10.71.28-11.83.31-6.26.16-3.2.08-.81,0a4,4,0,0,1-.84,0,2,2,0,0,1-1.36-1,1.74,1.74,0,0,1-.2-.73c0-.26,0-.47,0-.71,0-.47,0-.93,0-1.39,0-.93,0-1.85,0-2.76,0-1.83,0-3.63,0-5.41,0-3.55,0-7-.06-10.26v-.15h.15c12.22.41,22.69.32,30.09.14,3.7-.08,6.64-.19,8.66-.26l2.32-.08h.78l-.21,0-.6,0-2.29.13c-2,.1-4.95.23-8.65.35-7.41.22-17.88.35-30.11,0l.16-.15c0,3.28,0,6.71.07,10.26,0,1.78,0,3.58,0,5.41,0,.91,0,1.83,0,2.75,0,.47,0,.93,0,1.4A2.7,2.7,0,0,0,289,247a1.67,1.67,0,0,0,1.14.88,3.86,3.86,0,0,0,.77,0l.81,0,3.2-.08,6.26-.15,11.84-.29,10.71-.25,4.85-.11a2.24,2.24,0,0,0,1.08-.18,1.68,1.68,0,0,0,.75-.72,1.83,1.83,0,0,0,.19-1c0-.37,0-.73,0-1.08-.08-5.69-.13-10.29-.18-13.49,0-1.59,0-2.83,0-3.69,0-.41,0-.73,0-1S330.36,225.56,330.36,225.56Z" style="fill: rgb(38, 50, 56); transform-origin: 309.57px 236.906px;" id="el3zpyeiao1x5" class="animable"></path><path d="M318.69,244.73s.26,0,.74-.12a3.76,3.76,0,0,0,1.81-1.07,3.86,3.86,0,0,0,.94-3.11c0-1.34-.06-2.85-.11-4.53,0-.84,0-1.71-.05-2.63a3.75,3.75,0,0,0-.83-2.57,3.51,3.51,0,0,0-2.56-1.27c-1,0-2.13,0-3.23.06l-14.42.28a3.5,3.5,0,0,0-3,1.77,3.39,3.39,0,0,0-.47,1.69c0,.62,0,1.22,0,1.82,0,1.21,0,2.4.07,3.56l0,1.72a14.94,14.94,0,0,0,.07,1.66,3.51,3.51,0,0,0,1.72,2.47,3.59,3.59,0,0,0,1.41.45c.48,0,1,0,1.49,0l5.48-.08,7.94-.1h2.92s-.07,0-.19,0l-.57,0-2.15.07-7.94.2-5.49.12c-.5,0-1,.05-1.52,0a3.8,3.8,0,0,1-3.39-3.15,13.91,13.91,0,0,1-.08-1.7c0-.56,0-1.14,0-1.72,0-1.16-.05-2.34-.07-3.55l0-1.83a3.77,3.77,0,0,1,.5-1.85,3.84,3.84,0,0,1,3.25-1.93l14.42-.26c1.12,0,2.18-.05,3.25,0a3.82,3.82,0,0,1,2.75,1.38,4,4,0,0,1,.87,2.74c0,.91,0,1.79,0,2.63,0,1.67,0,3.19.06,4.52,0,.34,0,.66,0,1a3.53,3.53,0,0,1-.2.88,3.62,3.62,0,0,1-2.71,2.39A2.83,2.83,0,0,1,318.69,244.73Z" style="fill: rgb(38, 50, 56); transform-origin: 309.76px 237.125px;" id="elsvgoj638b8" class="animable"></path><path d="M305.59,226.06c.2,0,11.4-10.41,11.4-10.41l10.33,10Z" style="fill: rgb(255, 255, 255); transform-origin: 316.455px 220.855px;" id="el8i3i7sqf6vr" class="animable"></path><path d="M322.83,225.82a36.81,36.81,0,0,1-3.94-2.95,38,38,0,0,1-3.73-3.2,77.05,77.05,0,0,1,7.67,6.15Z" style="fill: rgb(38, 50, 56); transform-origin: 318.995px 222.745px;" id="elz1i1s154sw" class="animable"></path><path d="M319.19,226a43.05,43.05,0,0,1-5.72-4.58,43.05,43.05,0,0,1,5.72,4.58Z" style="fill: rgb(38, 50, 56); transform-origin: 316.33px 223.71px;" id="ela3m70dplkln" class="animable"></path><path d="M315.34,226a8.57,8.57,0,0,1-1.88-1.31,8,8,0,0,1-1.68-1.55,8.84,8.84,0,0,1,1.88,1.31A8.28,8.28,0,0,1,315.34,226Z" style="fill: rgb(38, 50, 56); transform-origin: 313.56px 224.57px;" id="elyuuzx8fi1i" class="animable"></path><path d="M311.67,226.14c-.06.07-.46-.16-.89-.5s-.75-.69-.69-.76.45.16.89.51S311.72,226.07,311.67,226.14Z" style="fill: rgb(38, 50, 56); transform-origin: 310.879px 225.51px;" id="elnzhsm4ybr3q" class="animable"></path><g id="el4knls33rf0s"><g style="opacity: 0.3; transform-origin: 309.295px 248.764px;" class="animable"><path d="M289.86,248.08a67.8,67.8,0,0,0,38.87-1Z" id="els1bqtkaryn" class="animable" style="transform-origin: 309.295px 248.764px;"></path></g></g><path d="M313.55,234l-5,.1a1.42,1.42,0,0,1-1.44-1.4h0a1.41,1.41,0,0,1,1.39-1.44l5-.1a1.42,1.42,0,0,1,1.45,1.4h0A1.42,1.42,0,0,1,313.55,234Z" style="fill: rgb(224, 224, 224); transform-origin: 311.03px 232.63px;" id="elbl7rzy1geqs" class="animable"></path><polygon points="312.18 355.82 318.19 377.64 306.48 381.12 300.42 359.27 312.18 355.82" style="fill: rgb(69, 90, 100); transform-origin: 309.305px 368.47px;" id="elyq1dhsntmo9" class="animable"></polygon><path d="M312.18,378.53c-.1,0-1.43-4.74-3-10.65s-2.72-10.73-2.63-10.75,1.44,4.74,3,10.66S312.28,378.51,312.18,378.53Z" style="fill: rgb(38, 50, 56); transform-origin: 309.365px 367.83px;" id="el3lzgjtip22f" class="animable"></path><polygon points="317.77 376.13 306.06 379.57 306.48 381.12 318.19 377.64 317.77 376.13" style="fill: rgb(38, 50, 56); transform-origin: 312.125px 378.625px;" id="eled5gn4xrprv" class="animable"></polygon><path d="M304.55,374.13s0-.21.17-.55a8.63,8.63,0,0,1,2.3-3.21,6.49,6.49,0,0,1,7.71-.62,5.69,5.69,0,0,1,1.21,1c.24.29.35.47.33.49A11.06,11.06,0,0,0,314.6,370a6.5,6.5,0,0,0-4.91-.62,7.46,7.46,0,0,0-4,3C304.91,373.39,304.61,374.16,304.55,374.13Z" style="fill: rgb(38, 50, 56); transform-origin: 310.411px 371.448px;" id="eli3pt15z5t7" class="animable"></path><g id="elwae93xw4rcr"><g style="opacity: 0.3; transform-origin: 309.055px 367.465px;" class="animable"><polygon points="314.7 364.61 315.38 367.64 303.49 370.32 302.73 367.6 314.7 364.61" id="elsaofysinmf" class="animable" style="transform-origin: 309.055px 367.465px;"></polygon></g></g><path d="M189.31,311.91l4.29,15.27S177.17,333,177,336.07l31.88.25v-4.93l-3.54-20.53Z" style="fill: rgb(69, 90, 100); transform-origin: 192.94px 323.59px;" id="elld74wl6x4v" class="animable"></path><path d="M203.27,325.83a1.3,1.3,0,0,1,.91,1.49,1.26,1.26,0,0,1-1.48.92,1.4,1.4,0,0,1-1-1.59,1.31,1.31,0,0,1,1.65-.78" style="fill: rgb(255, 255, 255); transform-origin: 202.941px 327.033px;" id="elzg9c2kwbfz" class="animable"></path><path d="M208.87,336.32v-2.05l-31,.39a2.4,2.4,0,0,0-1.09,1.59Z" style="fill: rgb(38, 50, 56); transform-origin: 192.825px 335.295px;" id="elnlwd2wtefk" class="animable"></path><path d="M193.31,327.29c0,.15.79.22,1.57.73s1.19,1.16,1.33,1.1-.09-1-1-1.57S193.28,327.14,193.31,327.29Z" style="fill: rgb(38, 50, 56); transform-origin: 194.779px 328.136px;" id="elav781oqu2q9" class="animable"></path><path d="M189.94,328.69c0,.16.64.42,1.18,1.09s.69,1.36.85,1.35.25-.89-.43-1.7S189.94,328.54,189.94,328.69Z" style="fill: rgb(38, 50, 56); transform-origin: 191.012px 329.879px;" id="elnx925zw9p39" class="animable"></path><path d="M188,332.74c.15,0,.36-.75,0-1.61s-1.15-1.2-1.21-1.07.39.59.71,1.3S187.88,332.73,188,332.74Z" style="fill: rgb(38, 50, 56); transform-origin: 187.492px 331.387px;" id="elm1nj038srj" class="animable"></path><path d="M193.58,323.49c.07.15.79-.07,1.68,0s1.58.34,1.66.2-.59-.69-1.63-.74S193.5,323.37,193.58,323.49Z" style="fill: rgb(38, 50, 56); transform-origin: 195.25px 323.338px;" id="eloukdpu7i8h8" class="animable"></path><path d="M193,320a3,3,0,0,0,1.61,0,7.05,7.05,0,0,0,1.68-.52,8.33,8.33,0,0,0,.93-.49,2.21,2.21,0,0,0,.48-.38.67.67,0,0,0,.07-.84.85.85,0,0,0-.69-.36,2.11,2.11,0,0,0-.6.09,6.9,6.9,0,0,0-1,.34,5.84,5.84,0,0,0-1.49,1c-.74.69-1,1.28-.94,1.31s.43-.44,1.19-1a6.42,6.42,0,0,1,1.44-.81,5.2,5.2,0,0,1,.92-.29c.34-.09.63-.09.72.06s0,.08,0,.18a2.38,2.38,0,0,1-.36.28c-.29.18-.57.34-.85.49a8.93,8.93,0,0,1-1.56.6A9.86,9.86,0,0,0,193,320Z" style="fill: rgb(38, 50, 56); transform-origin: 195.443px 318.781px;" id="ell63tc62i5vh" class="animable"></path><g id="el6xhz49o3thl"><g style="opacity: 0.3; transform-origin: 199.765px 322.545px;" class="animable"><polygon points="207.05 320.28 207.54 323.59 192.93 324.81 191.99 321.45 207.05 320.28" id="el9ejo1i569h" class="animable" style="transform-origin: 199.765px 322.545px;"></polygon></g></g><path d="M210.66,115.59l-1.54-3.21,2.59-3.31,1.59-3.74-.68-6.68s-1.14.11-1.25,2a20.06,20.06,0,0,1-.34,2.94l-.67-1.58s0-4.65-.46-5.11-1.82-1.13-2,0-.44,3-.44,3-.24-2.71-1.26-3.57-1.59-.51-2,1.3v1.14s-1.36-1.59-2.5-.8a4.09,4.09,0,0,0-1.36,2.5,2.84,2.84,0,0,0-1.47,1.36c-.34.91-.59,4.84-.25,5.52s2,4.87,2,4.87l.47,2.6Z" style="fill: rgb(255, 191, 157); transform-origin: 205.879px 105.736px;" id="eln449as5zy7d" class="animable"></path><path d="M201,114.81s6,24.61,9.68,31.73L223.47,140l-14.35-27.63Z" style="fill: rgb(255, 191, 157); transform-origin: 212.235px 129.455px;" id="el0alo9xlwvaot" class="animable"></path><path d="M305.79,199.79c.11-.45,3.37-8.1,3.37-8.1l7.38,2.12-3.79,18Z" style="fill: rgb(255, 191, 157); transform-origin: 311.165px 201.75px;" id="elyipzzjne1" class="animable"></path><path d="M307.81,195l1.41-2.93-2.37-3-1.45-3.42.62-6.11s1,.1,1.14,1.86a20.23,20.23,0,0,0,.31,2.69l.61-1.45s0-4.24.43-4.66,1.66-1,1.86,0,.4,2.7.4,2.7.22-2.48,1.16-3.26,1.45-.47,1.86,1.19v1s1.24-1.45,2.28-.72a3.7,3.7,0,0,1,1.24,2.27,2.63,2.63,0,0,1,1.35,1.25,14,14,0,0,1,.22,5c-.31.62-1.8,4.45-1.8,4.45l-.88,3.49Z" style="fill: rgb(255, 191, 157); transform-origin: 312.204px 186.181px;" id="elwgpn5jco3e" class="animable"></path><path d="M276,119.27l-.34-.13a6.75,6.75,0,0,0-5.07-4,8.7,8.7,0,0,0-6.36,1.5c-1.29.87-2.36,2-3.64,2.9a5.12,5.12,0,0,1-4.4.93c-.25.54.76,1,.62,1.58a.7.7,0,0,1-.66.45,7.54,7.54,0,0,1-1.24-.17,1,1,0,0,0-1.06.48,1.26,1.26,0,0,0,0,.61,10.79,10.79,0,0,0,1.85,5.1,5.67,5.67,0,0,0,4.68,2.4,8.91,8.91,0,0,0,4-1.64l7.09-4.34a14.66,14.66,0,0,0,3.07-2.28A4.94,4.94,0,0,0,276,119.27Z" style="fill: rgb(38, 50, 56); transform-origin: 264.906px 122.979px;" id="elseidei9mi3n" class="animable"></path><path d="M274.59,119.46a7,7,0,0,1,3.19-1.1,4.18,4.18,0,0,1,3.15,1,9.51,9.51,0,0,1,1.66,2.67,3.92,3.92,0,0,0,2.2,2.16.86.86,0,0,1,.49.23c.21.25,0,.66-.33.76a1.48,1.48,0,0,1-1-.13,3.4,3.4,0,0,0,1.88,1.39,1.49,1.49,0,0,1-1.94.82,15.94,15.94,0,0,1,.13,3.78,5.17,5.17,0,0,1-1.65,3.31c-1.06.9-2.66,1.27-3.23,2.54" style="fill: rgb(38, 50, 56); transform-origin: 280.21px 127.615px;" id="elmwc8o72l2dj" class="animable"></path><path d="M260,162.51l16.79,1.89-.08-14.51s1.18-.1,2-6.3,2.46-16.71,2.46-16.71h0a21.75,21.75,0,0,0-22,0l-1,.59Z" style="fill: rgb(255, 191, 157); transform-origin: 269.67px 144.147px;" id="el9yqxferd68n" class="animable"></path><path d="M259.17,135.35c-.1-.06-4.11-1.79-4.51,2.47s4,3.78,4,3.66S259.17,135.35,259.17,135.35Z" style="fill: rgb(255, 191, 157); transform-origin: 256.902px 138.255px;" id="elww419efr9n" class="animable"></path><path d="M279.21,137c.12,0,4-.58,3.36,3.65s-4.78,2.69-4.77,2.56S279.21,137,279.21,137Z" style="fill: rgb(255, 191, 157); transform-origin: 280.221px 140.281px;" id="elmrpj7c8aq3" class="animable"></path><path d="M257.85,134.71c.19,3.63-.17,5.49.11,7.94a12.63,12.63,0,0,0,5.12,9.29c3.15,2.31,7.73,2.85,11,.66a10,10,0,0,0,4.56-6c.64-2.63,2.06-7.55,2.41-10.24.64-4.84,1-9.2,1-9.2l-13.53-4.25-8.47,3.7Z" style="fill: rgb(38, 50, 56); transform-origin: 269.949px 138.449px;" id="elo5283ysmg4i" class="animable"></path><path d="M269.81,155a4.57,4.57,0,0,1-2.45-.09,4.65,4.65,0,0,1-2.23-1c.05-.1,1,.34,2.32.65S269.81,154.85,269.81,155Z" style="fill: rgb(38, 50, 56); transform-origin: 267.47px 154.51px;" id="elg0dueww9c0l" class="animable"></path><path d="M257.76,140.84c.05-3.7.31-7.9.22-11.81a25,25,0,0,1,0-5c.31-1.44.65-1,1.46-2.18,1-1.55,4.23-2.27,6.07-2.4s2.27-1.67,3.5-.28A4.52,4.52,0,0,1,277,122a3.15,3.15,0,0,1,4.76,3.78,3.07,3.07,0,0,1,1.47,4.93c-.76.9-2,1.3-2.81,2.16a3.57,3.57,0,0,0-.7,3.8" style="fill: rgb(38, 50, 56); transform-origin: 270.86px 129.193px;" id="eldc3yozos4gt" class="animable"></path><path d="M275.69,142.32a8.12,8.12,0,0,1-3.45,6.52,23.37,23.37,0,0,0,2.16-3A23.73,23.73,0,0,0,275.69,142.32Z" style="fill: rgb(69, 90, 100); transform-origin: 273.965px 145.58px;" id="elwmal20hhfmq" class="animable"></path><path d="M277.94,139.46a6.59,6.59,0,0,1-2,6.26,19.22,19.22,0,0,0,1.45-3A19,19,0,0,0,277.94,139.46Z" style="fill: rgb(69, 90, 100); transform-origin: 277.014px 142.59px;" id="elmg0bipn6yn" class="animable"></path><path d="M262.35,122.59a9.62,9.62,0,0,1,4.8-3.32,5.6,5.6,0,0,1,5.48,1.4" style="fill: rgb(38, 50, 56); transform-origin: 267.49px 120.822px;" id="elueuqi56cv3" class="animable"></path><path d="M261.52,132a3.53,3.53,0,0,0,0-1.27,15.18,15.18,0,0,1,0-3,6.4,6.4,0,0,1,1-2.73c.41-.63.79-.93.74-1s-.5.16-1,.79a5.73,5.73,0,0,0-1.19,2.87,10.45,10.45,0,0,0,.09,3.09C261.32,131.57,261.45,132,261.52,132Z" style="fill: rgb(69, 90, 100); transform-origin: 262.13px 127.994px;" id="ellb4eabx943" class="animable"></path><path d="M264.2,133.8a6.81,6.81,0,0,0-.3-2,7.17,7.17,0,0,0-.44-2,3.32,3.32,0,0,0,0,2.1A3.39,3.39,0,0,0,264.2,133.8Z" style="fill: rgb(69, 90, 100); transform-origin: 263.745px 131.8px;" id="elmsjx7ms1jt" class="animable"></path><path d="M277.64,134.38a3.71,3.71,0,0,0,1.14-1.4,7.53,7.53,0,0,0-.6-8.33,3.61,3.61,0,0,0-1.34-1.22c0,.06.46.52,1.05,1.42a8.37,8.37,0,0,1,1.35,3.91,8.27,8.27,0,0,1-.77,4.06C278,133.8,277.57,134.32,277.64,134.38Z" style="fill: rgb(69, 90, 100); transform-origin: 278.3px 128.905px;" id="elgg0475xshhl" class="animable"></path><path d="M264.49,116.68a5.92,5.92,0,0,0,1.44-.4,8,8,0,0,1,3.44-.4,4,4,0,0,1,2.86,1.65,9.87,9.87,0,0,1,.63,1.31,1.92,1.92,0,0,0-.33-1.49,3.79,3.79,0,0,0-1.15-1.24,4.58,4.58,0,0,0-1.94-.72,7.07,7.07,0,0,0-3.63.56C264.94,116.31,264.46,116.62,264.49,116.68Z" style="fill: rgb(69, 90, 100); transform-origin: 268.692px 117.094px;" id="eln998bxybocr" class="animable"></path><path d="M282.93,123a2,2,0,0,0-.36-1.18,4.65,4.65,0,0,0-2.21-2,4.76,4.76,0,0,0-3-.23c-.75.21-1.13.51-1.1.56a8.05,8.05,0,0,0,1.17-.21,5,5,0,0,1,2.72.34,5.23,5.23,0,0,1,2.12,1.74C282.69,122.58,282.85,123,282.93,123Z" style="fill: rgb(69, 90, 100); transform-origin: 279.594px 121.224px;" id="eljpjyg5vmsk" class="animable"></path><path d="M276.4,138c0-.05-.65-.33-1.71-1a14.45,14.45,0,0,1-3.75-3.29l-.7-.87.31,1.08a9.4,9.4,0,0,1,.34,2.1c0,.35,0,.8-.11.84s-.47-.14-.75-.4a12.82,12.82,0,0,1-2.54-2.88l-.62-1,.2,1.13c.2,1.14.38,2.2.55,3.16l.34-.15a19.22,19.22,0,0,1-2.28-3.76,3.53,3.53,0,0,0,.34,1.16,11.6,11.6,0,0,0,1.64,2.84l.46.58-.12-.73c-.14-1-.3-2-.47-3.17l-.43.16a12.8,12.8,0,0,0,2.61,3,3.56,3.56,0,0,0,.51.38.79.79,0,0,0,.8.07.84.84,0,0,0,.37-.7,5.9,5.9,0,0,0,0-.6,9.53,9.53,0,0,0-.4-2.2l-.39.21a13.25,13.25,0,0,0,4,3.24A5.76,5.76,0,0,0,276.4,138Z" style="fill: rgb(69, 90, 100); transform-origin: 271.04px 135.29px;" id="elq10hrsxxu7" class="animable"></path><path d="M270.36,120.64a2.19,2.19,0,0,1,1.46-.87,3.78,3.78,0,0,1,1.73.18,6.21,6.21,0,0,1,3.35,2.54c.18.27.32.68.06.89a.69.69,0,0,1-.49.1,26.84,26.84,0,0,1-6.23-1" style="fill: rgb(38, 50, 56); transform-origin: 273.672px 121.614px;" id="els9idndh04f8" class="animable"></path><path d="M234.17,235.07s-29.79,12.76-37.88,15.58c-7.65,2.66-14.64,8.68-15.22,11.84s1.42,20.26,2.31,26.2c.94,6.32,4.7,36.07,4.7,36.07L209,320.89s-3.76-28.59-4.4-33.53c-.71-5.43-1.56-10.84-1.56-10.84l.09-1.23s20.52-3,25.79-4.7,23.71-6.44,23.71-6.44l5.36,2.52,2,1.11,3.69,5.49s14.33,37,15.5,40,13.05,34.84,15.51,39.64,5.65,15.56,5.65,15.56l17.57-4s-7.73-33.53-10.9-38.92S298,301.43,298,301.43l-3.86-26.49s-6.63-25.49-7-27.11S284,230.55,284,230.55L234.89,229Z" style="fill: rgb(38, 50, 56); transform-origin: 249.438px 298.735px;" id="elv4ygu9y0sq" class="animable"></path><path d="M292.13,267.08a6.3,6.3,0,0,1-.44-1.3l-1-3.57c-.41-1.55-.9-3.35-1.43-5.33s-1.18-4.19-1.59-6.55c-.95-4.7-1.78-9-2.35-12-.27-1.47-.48-2.7-.66-3.66a7.8,7.8,0,0,1-.17-1.36,6.23,6.23,0,0,1,.37,1.32c.22.95.49,2.17.82,3.62.66,3.07,1.55,7.31,2.49,12,.42,2.36,1.07,4.55,1.56,6.56s.94,3.79,1.32,5.35.63,2.66.85,3.61A7.89,7.89,0,0,1,292.13,267.08Z" style="fill: rgb(69, 90, 100); transform-origin: 288.31px 250.195px;" id="el787e6hc2rep" class="animable"></path><g id="el7rovegrafnu"><path d="M211.73,244.52s2.66,16.32,5.68,21.15a19.64,19.64,0,0,0,7.4,6.89l-10.74-29Z" style="opacity: 0.2; transform-origin: 218.27px 258.06px;" class="animable"></path></g><g id="eloeub5sgcfbr"><polygon points="268.44 285.73 266.68 280.73 294.17 274.94 294.88 279.87 268.44 285.73" style="opacity: 0.2; transform-origin: 280.78px 280.335px;" class="animable"></polygon></g><path d="M268.51,252.44a3,3,0,0,1-.39.81,16.76,16.76,0,0,1-1.37,2.05A24.12,24.12,0,0,1,253.36,264a19,19,0,0,1-2.42.42,3.43,3.43,0,0,1-.9,0c0-.1,1.26-.25,3.23-.81a26.42,26.42,0,0,0,13.19-8.59C267.77,253.49,268.43,252.39,268.51,252.44Z" style="fill: rgb(69, 90, 100); transform-origin: 259.275px 258.444px;" id="elsdu5iigov29" class="animable"></path><g id="elcagcl5qlaq8"><g style="opacity: 0.2; transform-origin: 260.25px 258.89px;" class="animable"><path d="M252.59,264.12a15.22,15.22,0,0,0,10.32-1.81,10.33,10.33,0,0,0,5-8.89c-3.84,4.64-8.18,8.82-15.32,10.7" id="elu5mxka2l6vp" class="animable" style="transform-origin: 260.25px 258.89px;"></path></g></g><path d="M188.08,324.76a1.87,1.87,0,0,1,.38-.11l1.13-.24,4.25-.86,15.06-2.89-.19.26c-.64-4.88-1.38-10.42-2.16-16.29-1.55-11.84-2.9-22.39-3.72-29.11l0,.08a13.55,13.55,0,0,0-4.71-3.74c-1.28-.6-2-.78-2-.82a2.46,2.46,0,0,1,.55.12,12.28,12.28,0,0,1,1.54.54,13.21,13.21,0,0,1,4.89,3.7l0,0v.05c.94,6.7,2.36,17.25,3.92,29.08.76,5.87,1.48,11.42,2.11,16.3l0,.22-.22,0-15.1,2.71-4.28.72-1.13.18A1.35,1.35,0,0,1,188.08,324.76Z" style="fill: rgb(69, 90, 100); transform-origin: 198.605px 297.9px;" id="elyl5lrqvrtjm" class="animable"></path><g id="elhqqycm0y2oj"><polygon points="234.17 235.07 247.1 235.55 247.1 232.19 234.6 231.83 234.17 235.07" style="opacity: 0.2; transform-origin: 240.635px 233.69px;" class="animable"></polygon></g><g id="elc0028r0jg5k"><polygon points="251.4 232.37 251.4 235.97 269.39 236.82 269.39 232.84 251.4 232.37" style="opacity: 0.2; transform-origin: 260.395px 234.595px;" class="animable"></polygon></g><g id="elmqpt1swqvgp"><polygon points="275.16 233 275.16 236.82 285.18 237.18 284.47 233.27 275.16 233" style="opacity: 0.2; transform-origin: 280.17px 235.09px;" class="animable"></polygon></g><path d="M234,175.42l-22.25-25.3a15,15,0,0,1-3.7-8.25l12.81-7.4,6.26,7.68,8.26,7.69,10.53,5.33,8.71,2.53,4.1-3.59,18,1.78,3.74,5.84,15.18,7.49-12.75,54.35,2.05,3a5,5,0,0,1,.57,4.46l-.8,2.26-50.14-1.45-.56-4.24,1.27-6.79.65-29.74Z" style="fill: rgb(176, 190, 197); transform-origin: 251.845px 183.88px;" id="el6lpln0t86te" class="animable"></path><g id="el6oikala3xea"><path d="M234.86,222.62s3.88.54,10.91,1.87c14.71,2.76,37.76,0,37.76,0Z" style="opacity: 0.3; transform-origin: 259.195px 224.168px;" class="animable"></path></g><path d="M312.41,206.11c-1.08-3-4.75-4.31-4.75-4.31s-9.49-26.32-9.92-28.48a10.88,10.88,0,0,0-2.07-4.1l-3.76-1.68-6,20.88,8.85,25.68s5,7.12,11.65,6.68S313.48,209.13,312.41,206.11Z" style="fill: rgb(176, 190, 197); transform-origin: 299.385px 194.17px;" id="elyfggqpj4gub" class="animable"></path><path d="M225.75,141.09a12.51,12.51,0,0,1-1.94,1.44c-1.23.84-2.93,2-4.78,3.31s-3.51,2.54-4.71,3.42a12.36,12.36,0,0,1-2,1.37A10.22,10.22,0,0,1,214.1,149c1.14-1,2.77-2.23,4.63-3.55s3.6-2.44,4.88-3.21A10.46,10.46,0,0,1,225.75,141.09Z" style="fill: rgb(38, 50, 56); transform-origin: 219.035px 145.86px;" id="el7zrj7mfj6w7" class="animable"></path><path d="M279.46,161.24a3.89,3.89,0,0,1-1,0c-.63,0-1.54,0-2.66-.09-2.25-.12-5.36-.39-8.76-.89s-6.46-1.11-8.65-1.63c-1.1-.26-2-.49-2.58-.67a3.34,3.34,0,0,1-.93-.33,32.37,32.37,0,0,1,3.59.64c2.2.43,5.25,1,8.64,1.48s6.48.82,8.72,1A29.65,29.65,0,0,1,279.46,161.24Z" style="fill: rgb(38, 50, 56); transform-origin: 267.17px 159.451px;" id="ell3clflwusus" class="animable"></path><path d="M293.72,176.14a4.6,4.6,0,0,1-.06,1.13c-.07.72-.21,1.76-.39,3-.38,2.57-1,6.1-1.86,10s-1.81,7.32-2.56,9.8c-.38,1.24-.7,2.24-.94,2.92a4.15,4.15,0,0,1-.43,1,5.07,5.07,0,0,1,.23-1.11c.22-.8.48-1.79.78-3,.67-2.5,1.55-6,2.41-9.81s1.54-7.36,2-9.91c.22-1.18.41-2.19.56-3A4.23,4.23,0,0,1,293.72,176.14Z" style="fill: rgb(38, 50, 56); transform-origin: 290.606px 190.065px;" id="elgkmnvo97of7" class="animable"></path><path d="M302.85,219.84s.3,0,.82,0a4.15,4.15,0,0,0,2.06-.67,5.32,5.32,0,0,0,2-2.46,12.82,12.82,0,0,0,.89-3.91,25,25,0,0,0-.39-7.37c-.38-1.86-.78-3-.7-3a2.48,2.48,0,0,1,.37.75,18.41,18.41,0,0,1,.69,2.17,21.94,21.94,0,0,1,.55,7.5,12.66,12.66,0,0,1-1,4.06,5.53,5.53,0,0,1-2.26,2.58,3.93,3.93,0,0,1-2.25.55C303.12,220,302.84,219.87,302.85,219.84Z" style="fill: rgb(38, 50, 56); transform-origin: 306.049px 211.238px;" id="elf0j8mffxg1f" class="animable"></path><path d="M244.32,157.5a16.76,16.76,0,0,1-1.39,2.36c-.9,1.43-2.12,3.4-3.41,5.62s-2.39,4.28-3.17,5.77a15.45,15.45,0,0,1-1.35,2.37,13.26,13.26,0,0,1,1-2.54c.7-1.53,1.76-3.62,3-5.86s2.57-4.19,3.55-5.57A13,13,0,0,1,244.32,157.5Z" style="fill: rgb(38, 50, 56); transform-origin: 239.66px 165.56px;" id="eljw1o6h13o5" class="animable"></path><path d="M260.48,216.2a43.82,43.82,0,0,1-.68-6.68,44.38,44.38,0,0,1-.16-6.72,42.16,42.16,0,0,1,.68,6.68A44.38,44.38,0,0,1,260.48,216.2Z" style="fill: rgb(38, 50, 56); transform-origin: 260.06px 209.5px;" id="elf8xlwfr2dq" class="animable"></path><path d="M267.07,200.8a65.76,65.76,0,0,1-1.24,8.07,62.41,62.41,0,0,1-1.76,8,65.76,65.76,0,0,1,1.24-8.07A64,64,0,0,1,267.07,200.8Z" style="fill: rgb(38, 50, 56); transform-origin: 265.57px 208.835px;" id="eliv5umqsta6g" class="animable"></path><g id="elefhpv6z75gf"><g style="opacity: 0.3; transform-origin: 262.728px 212.037px;" class="animable"><path d="M264.8,208.05c-.37-1-2.06-.94-2.95-.29a4,4,0,0,0-1.39,2.89c-.09,1.1,0,4.94,0,6l3.59.14C264.22,216,265.57,210.19,264.8,208.05Z" id="eli5rvpt75z59" class="animable" style="transform-origin: 262.728px 212.037px;"></path></g></g><path d="M241.27,232.12a4.08,4.08,0,0,1-1.26-2.88,4,4,0,0,1,.59-3.08,20.3,20.3,0,0,0-.07,3A22.24,22.24,0,0,0,241.27,232.12Z" style="fill: rgb(38, 50, 56); transform-origin: 240.595px 229.14px;" id="elgekxdu5f8r" class="animable"></path><path d="M244.15,232.37c-.15,0-.3-.61-.34-1.38s0-1.39.18-1.4.29.61.34,1.37S244.29,232.36,244.15,232.37Z" style="fill: rgb(38, 50, 56); transform-origin: 244.07px 230.98px;" id="elu60u3jh0218" class="animable"></path><g id="elghehymcywwj"><g style="opacity: 0.3; transform-origin: 291.706px 188.555px;" class="animable"><path d="M289,199.58a24.78,24.78,0,0,0,4.52-22.05Z" id="eldnwuztg0rt7" class="animable" style="transform-origin: 291.706px 188.555px;"></path></g></g><g id="ele291hm3f3r"><g style="opacity: 0.3; transform-origin: 267.04px 160.07px;" class="animable"><path d="M279,161.33c-4.19.65-6.84,1.34-11.07,1s-9.64-1.84-12.85-4.61Z" id="eljmbl5u8xhb" class="animable" style="transform-origin: 267.04px 160.07px;"></path></g></g><g id="el4jqlwk7tif"><path d="M213.63,149.58a16.23,16.23,0,0,0,6.54-2.23,13.3,13.3,0,0,0,4.1-5.34Z" style="opacity: 0.3; transform-origin: 218.95px 145.795px;" class="animable"></path></g><path d="M235,215.65l49.72,2a8.46,8.46,0,0,1-.42,6.81l-49.46-1.87Z" style="fill: rgb(69, 90, 100); transform-origin: 260.041px 220.055px;" id="elsr5psve3w4k" class="animable"></path><path d="M235,215.65a3.7,3.7,0,0,1,0,.48v1.35c0,1.2,0,2.93,0,5.15l-.12-.13c9.31.27,28,.92,49.46,1.73l-.24.14.06-.14A8.93,8.93,0,0,0,285,221a6.57,6.57,0,0,0-.49-3.17l.22.14-35.27-1.55-10.55-.5-2.86-.15-.75,0-.27,0a.77.77,0,0,1,.23,0H236l2.81.08,10.49.36,35.48,1.33h.15l.07.15a7.13,7.13,0,0,1,.54,3.43,9.28,9.28,0,0,1-.89,3.46l-.07.14-.07.15h-.17c-21.48-.81-40.15-1.57-49.45-2h-.12v-.12c.08-2.25.14-4,.19-5.22,0-.56,0-1,.06-1.32A2.17,2.17,0,0,1,235,215.65Z" style="fill: rgb(38, 50, 56); transform-origin: 260.169px 220.26px;" id="el7eiv5ksjkfs" class="animable"></path><path d="M285.18,221.44c0,.14-11.26-.25-25.13-.88s-25.12-1.25-25.11-1.39,11.26.24,25.13.87S285.18,221.29,285.18,221.44Z" style="fill: rgb(38, 50, 56); transform-origin: 260.06px 220.305px;" id="ell9l35yzpwm" class="animable"></path><path d="M213,243.25s7.79,27.4,11.78,29.31l8.67-2.15-14-29.68Z" style="fill: rgb(69, 90, 100); transform-origin: 223.225px 256.645px;" id="ely0outuortpm" class="animable"></path><path d="M229.51,271.48c-.13.06-3.13-6.48-6.68-14.6s-6.34-14.76-6.21-14.81,3.12,6.48,6.68,14.6S229.64,271.42,229.51,271.48Z" style="fill: rgb(38, 50, 56); transform-origin: 223.065px 256.775px;" id="elii3m1bt2xgi" class="animable"></path><path d="M263.61,273.27c-.3.59,2.84,8.83,3.08,8.64l27.93-6.34a32.89,32.89,0,0,0-2.16-8.49Z" style="fill: rgb(69, 90, 100); transform-origin: 279.105px 274.497px;" id="eltpuu5yr1yb" class="animable"></path><path d="M293.31,271.64c0,.14-6.22,1.7-14,3.47s-14,3.1-14.07,3,6.22-1.69,14-3.47S293.28,271.5,293.31,271.64Z" style="fill: rgb(38, 50, 56); transform-origin: 279.275px 274.873px;" id="elbbnradnp9gn" class="animable"></path><path d="M227.6,257.92s12.23-1.13,16.9-7.5S250,223.21,250,223.21l2.56.1s.4,21.87-7.81,29.94-15.61,7.91-15.61,7.91Z" style="fill: rgb(69, 90, 100); transform-origin: 240.082px 242.185px;" id="elzuf3qnzdvo" class="animable"></path><path d="M269.43,223.92c0,.48,6.26,46.67,6.26,46.67l3.77-.84-7-45.71Z" style="fill: rgb(69, 90, 100); transform-origin: 274.445px 247.255px;" id="elfgcf6etk28d" class="animable"></path><path d="M312.66,208.34a48.52,48.52,0,0,1,1,7.27h3.74s-2.11-8-3.22-11.14-6-5.92-7.91-5.74l1.39,3.07.17.09A10,10,0,0,1,312.66,208.34Z" style="fill: rgb(69, 90, 100); transform-origin: 311.835px 207.166px;" id="el1lw2c82n2jn" class="animable"></path></g><defs>     <filter id="active" height="200%">         <feMorphology in="SourceAlpha" result="DILATED" operator="dilate" radius="2"></feMorphology>                <feFlood flood-color="#32DFEC" flood-opacity="1" result="PINK"></feFlood>        <feComposite in="PINK" in2="DILATED" operator="in" result="OUTLINE"></feComposite>        <feMerge>            <feMergeNode in="OUTLINE"></feMergeNode>            <feMergeNode in="SourceGraphic"></feMergeNode>        </feMerge>    </filter>    <filter id="hover" height="200%">        <feMorphology in="SourceAlpha" result="DILATED" operator="dilate" radius="2"></feMorphology>                <feFlood flood-color="#ff0000" flood-opacity="0.5" result="PINK"></feFlood>        <feComposite in="PINK" in2="DILATED" operator="in" result="OUTLINE"></feComposite>        <feMerge>            <feMergeNode in="OUTLINE"></feMergeNode>            <feMergeNode in="SourceGraphic"></feMergeNode>        </feMerge>            <feColorMatrix type="matrix" values="0   0   0   0   0                0   1   0   0   0                0   0   0   0   0                0   0   0   1   0 "></feColorMatrix>    </filter></defs></svg>